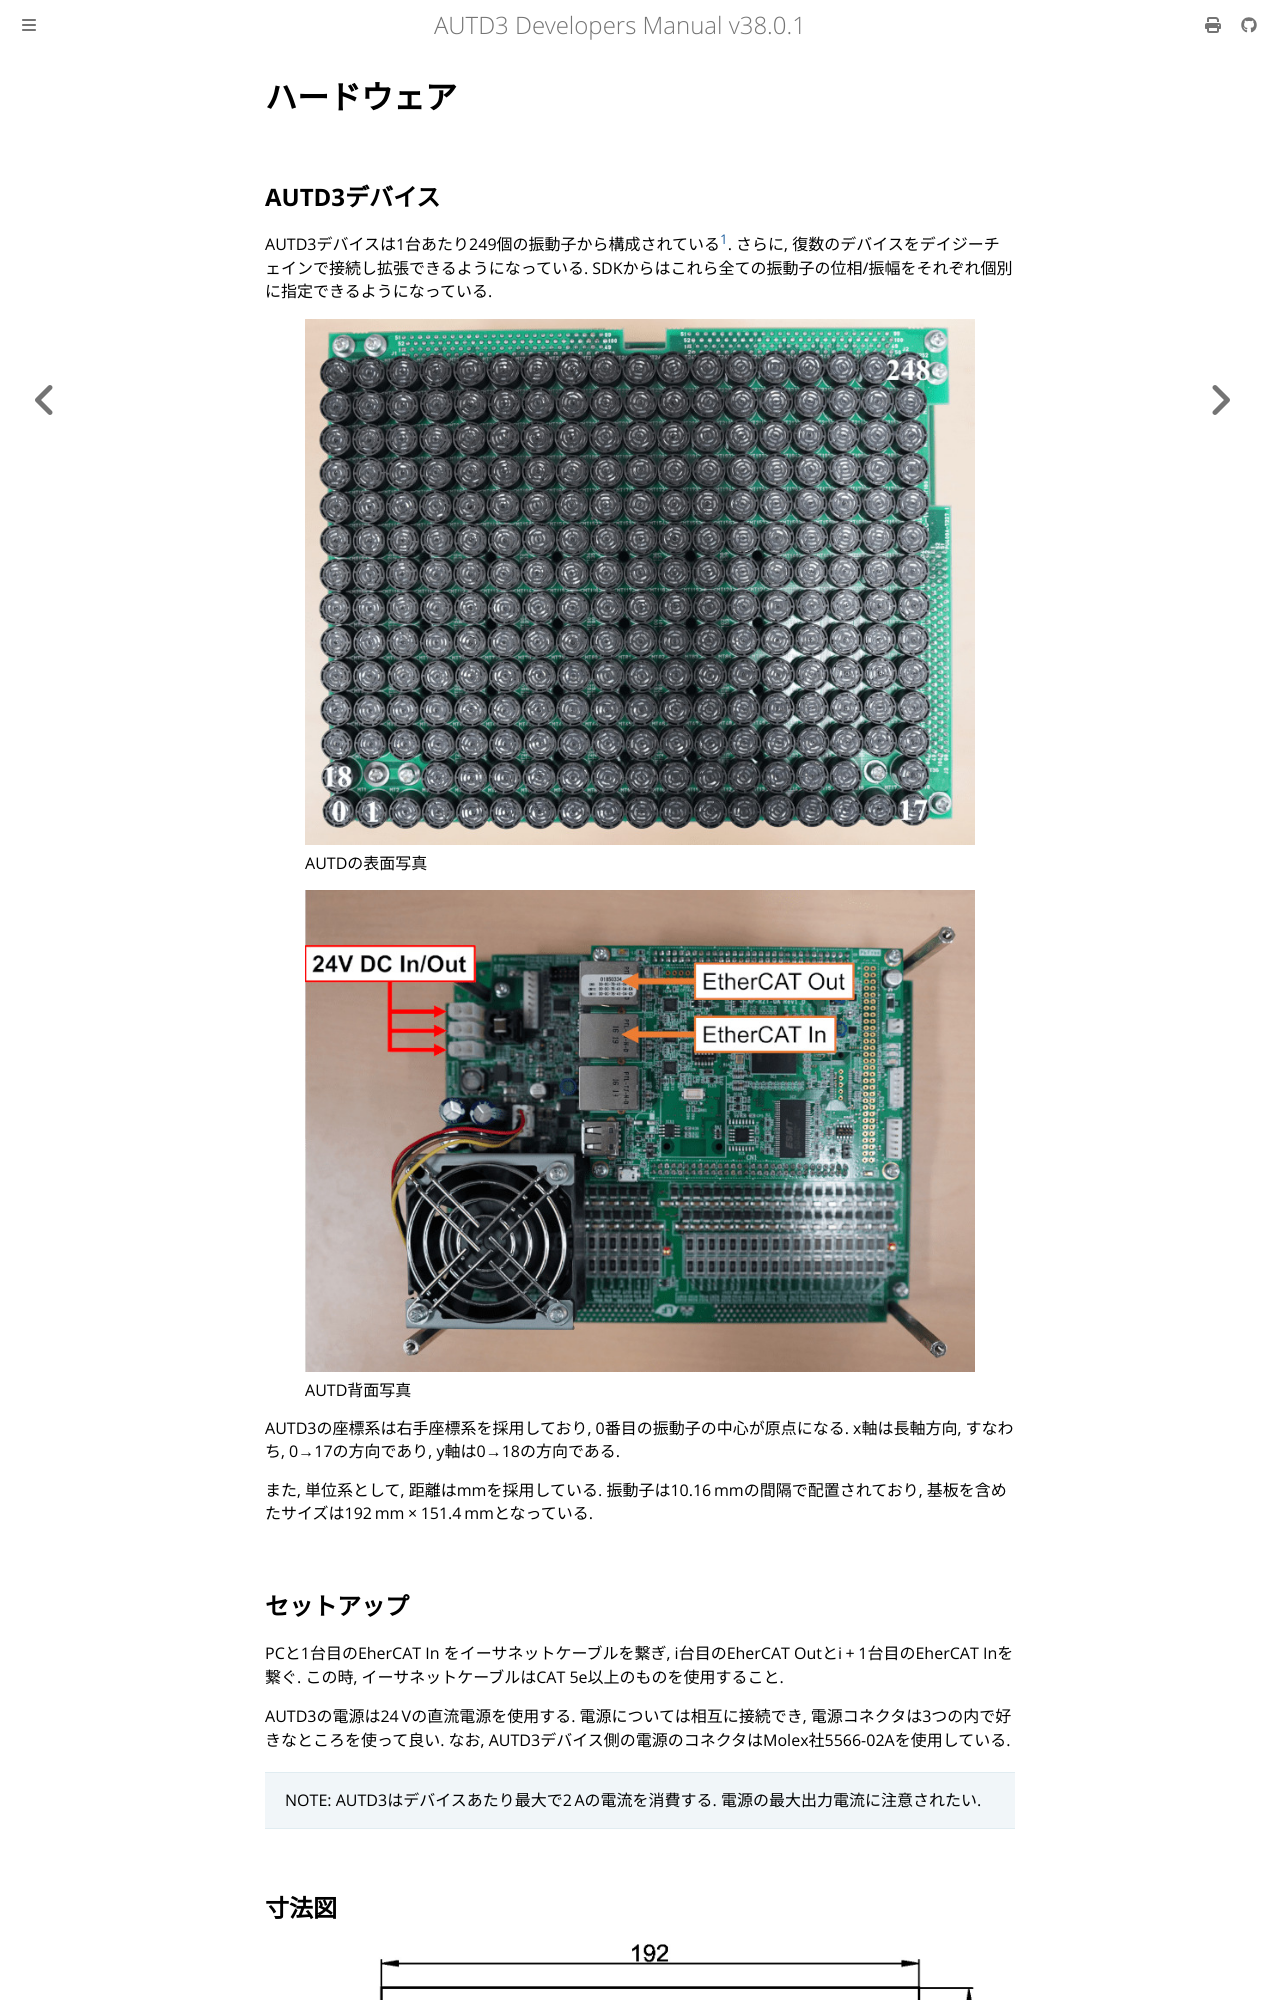

repository: shinolab/autd3-doc · page: jp/Users_Manual/getting_started/hardware.html · generator: mdbook

# ハードウェア

## AUTD3デバイス

AUTD3デバイスは1台あたり249個の振動子から構成されている[^fn_asm].
さらに, 復数のデバイスをデイジーチェインで接続し拡張できるようになっている.
SDKからはこれら全ての振動子の位相/振幅をそれぞれ個別に指定できるようになっている.

<figure>
  <img src="../../fig/Users_Manual/autd_trans_idx.jpg"/>
  <figcaption>AUTDの表面写真</figcaption>
</figure>

<figure>
  <img src="../../fig/Users_Manual/autd_back.jpg"/>
  <figcaption>AUTD背面写真</figcaption>
</figure>

AUTD3の座標系は右手座標系を採用しており, 0番目の振動子の中心が原点になる.
x軸は長軸方向, すなわち, 0→17の方向であり, y軸は0→18の方向である.

また, 単位系として, 距離はmmを採用している.
振動子は$\SI{10.16}{mm}$の間隔で配置されており, 基板を含めたサイズは$\SI{192}{mm}\times\SI{151.4}{mm}$となっている.
